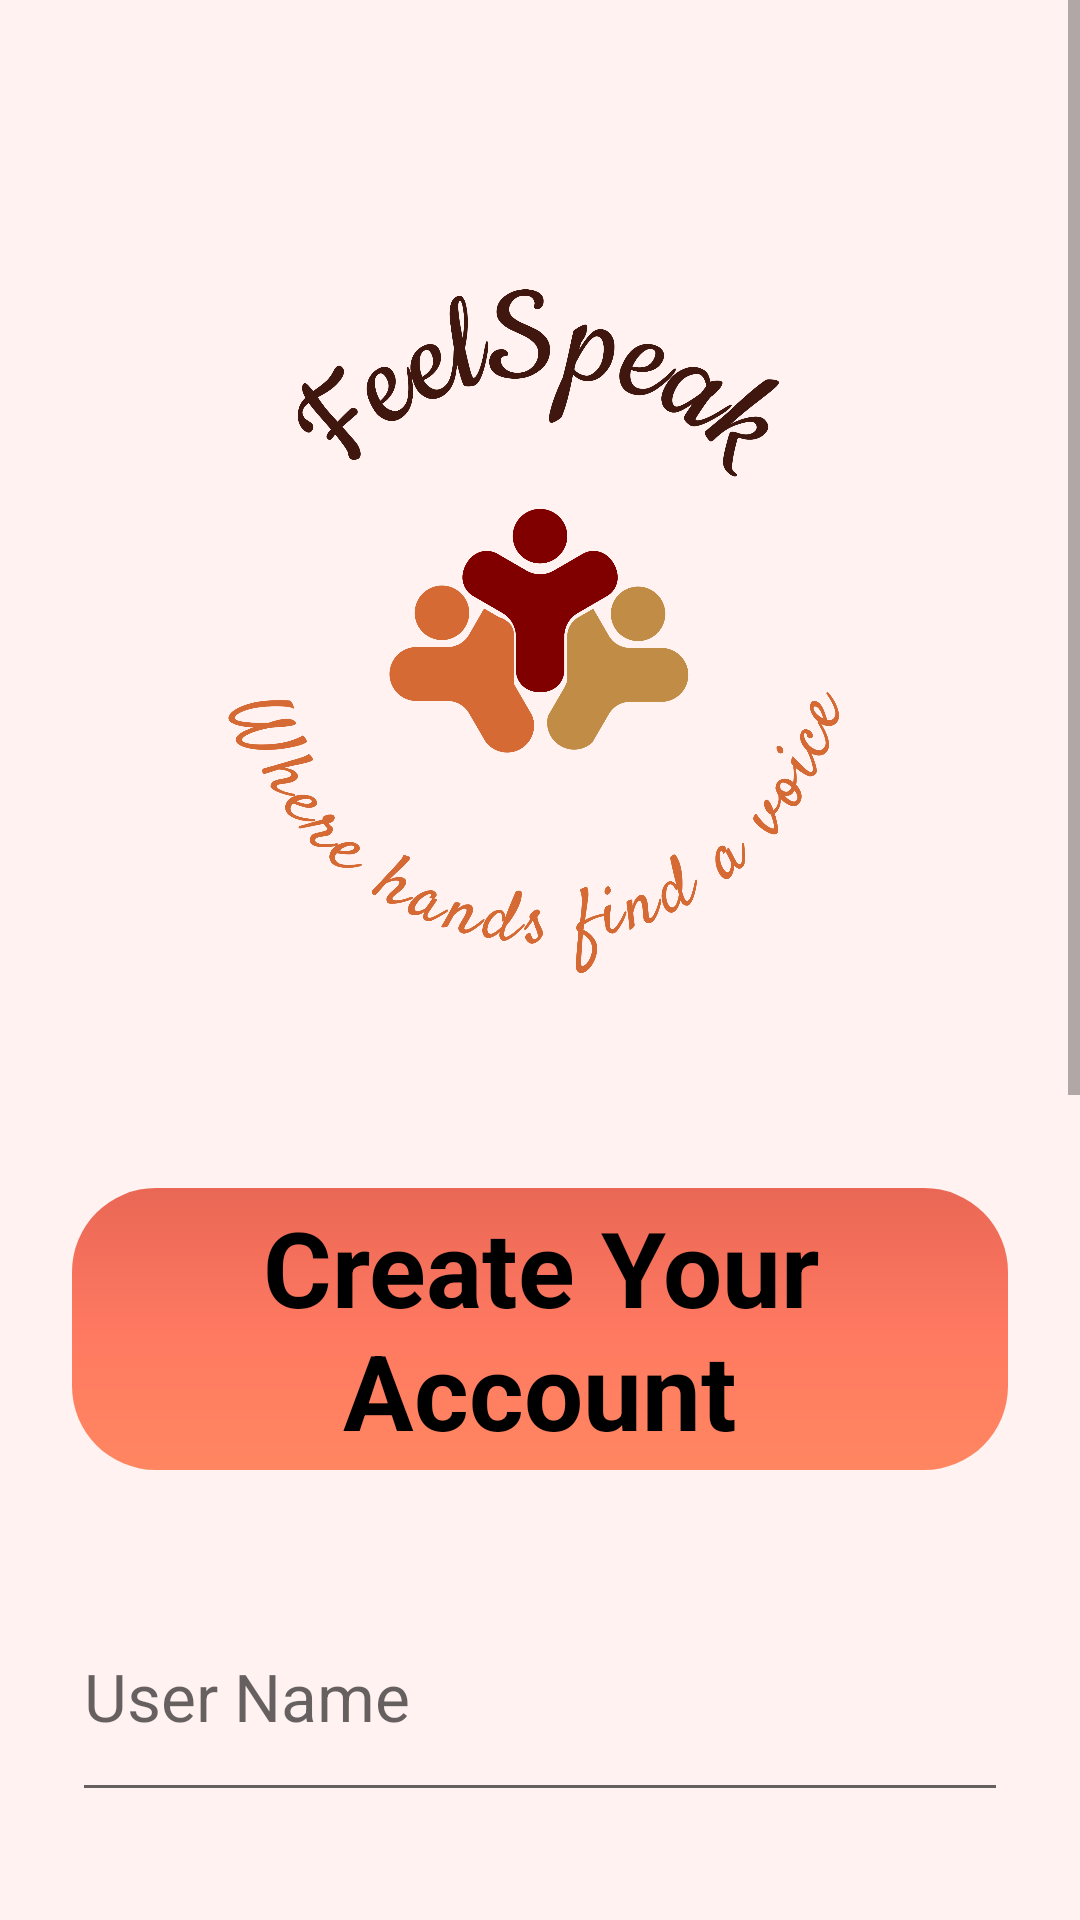

Write the Android layout XML for this screen, with the resource values it uses.
<!-- AndroidManifest.xml: application theme Theme.FeelSpeak.NoActionBar -->
<!-- res/layout/activity_signup.xml -->
<?xml version="1.0" encoding="utf-8"?>
<ScrollView xmlns:android="http://schemas.android.com/apk/res/android"
    xmlns:app="http://schemas.android.com/apk/res-auto"
    android:layout_width="match_parent"
    android:layout_height="match_parent"
    android:orientation="vertical"
    android:gravity="center"
    android:background="@drawable/bg_feelspeak_offwhite">

    <LinearLayout
        android:layout_width="match_parent"
        android:layout_height="wrap_content"
        android:orientation="vertical"
        android:padding="24dp">

        <ImageView
            android:id="@+id/imgSignupLogo"
            android:layout_width="wrap_content"
            android:layout_height="372dp"
            android:contentDescription="App logo"
            android:src="@drawable/feelspeak_logo11" />

        <TextView
            android:id="@+id/tvSignupTitle"
            android:layout_width="match_parent"
            android:layout_height="94dp"
            android:layout_marginBottom="34dp"
            android:background="@drawable/btn_red_gradient"
            android:gravity="center"
            android:text="Create Your Account"
            android:textColor="#000000"
            android:textSize="35sp"
            android:textStyle="bold"
            app:backgroundTint="@null" />

        <EditText
            android:id="@+id/etSignupUserName"
            android:layout_width="match_parent"
            android:layout_height="80dp"
            android:layout_marginBottom="16dp"
            android:hint="User Name"
            android:textSize="22sp"
            android:minHeight="48dp" />

        <EditText
            android:id="@+id/etSignupEmail"
            android:layout_width="match_parent"
            android:layout_height="80dp"
            android:minHeight="48dp"
            android:hint="Email"
            android:textSize="22sp"
            android:inputType="textEmailAddress"
            android:layout_marginBottom="16dp" />

        <EditText
            android:id="@+id/etSignupPassword"
            android:layout_width="match_parent"
            android:layout_height="80dp"
            android:minHeight="48dp"
            android:hint="Create password"
            android:textSize="22sp"
            android:inputType="textPassword"
            android:layout_marginBottom="16dp" />

        <EditText
            android:id="@+id/etSignupConfirmPassword"
            android:layout_width="match_parent"
            android:layout_height="80dp"
            android:minHeight="48dp"
            android:hint="Confirm password"
            android:textSize="22sp"
            android:inputType="textPassword"
            android:layout_marginBottom="48dp" />

        <Button
            android:id="@+id/btnSignup"
            android:layout_width="match_parent"
            android:layout_height="74dp"
            android:background="@drawable/btn_orange_gradient"
            android:text="Sign Up"
            android:textSize="22sp"
            app:backgroundTint="@null" />

        <TextView
            android:id="@+id/tvGoToLogin"
            android:layout_width="wrap_content"
            android:layout_height="wrap_content"
            android:layout_gravity="center"
            android:text="Already have an account? Login"
            android:textSize="22sp"
            android:layout_marginTop="20dp" />

        <TextView
            android:id="@+id/tvSignupInfo"
            android:layout_width="match_parent"
            android:layout_height="wrap_content"
            android:text=""
            android:layout_marginTop="16dp" />

    </LinearLayout>
</ScrollView>
<!-- resources referenced by this layout -->
<resources>
  <!-- drawable bg_feelspeak_offwhite (drawable) -->
  <?xml version="1.0" encoding="utf-8"?>
  <shape xmlns:android="http://schemas.android.com/apk/res/android"
      android:shape="rectangle">
  
      <gradient
          android:type="linear"
          android:angle="0"
          android:startColor="#FFF2F0"
          android:endColor="#FFF2F0" />
  </shape>
  <!-- drawable btn_orange_gradient (drawable) -->
  <?xml version="1.0" encoding="utf-8"?>
  <shape xmlns:android="http://schemas.android.com/apk/res/android">
      <gradient
          android:angle="270"
          android:startColor="#FF8661"
          android:centerColor="#FF9B61"
          android:endColor="#FFAD61"
          android:type="linear" />
      <corners android:radius="28dp" />
  </shape>
  <!-- drawable btn_red_gradient (drawable) -->
  <?xml version="1.0" encoding="utf-8"?>
  <shape xmlns:android="http://schemas.android.com/apk/res/android">
      <gradient
          android:angle="270"
          android:startColor="#E96755"
          android:centerColor="#FF7961"
          android:endColor="#FF8661"
          android:type="linear" />
      <corners android:radius="28dp" />
  </shape>
  <!-- drawable feelspeak_logo11: png bitmap (drawable, 442939 bytes) -->
  <style name="Theme.FeelSpeak.NoActionBar" parent="Theme.MaterialComponents.DayNight.NoActionBar">
          <item name="colorPrimary">#682B2B</item>
          <item name="colorPrimaryVariant">#FF7961</item>
          <item name="colorOnPrimary">@android:color/white</item>
          <item name="colorSecondary">#FFEB3B</item>
          <item name="android:statusBarColor">#FFFFFF</item>
      </style>
</resources>
